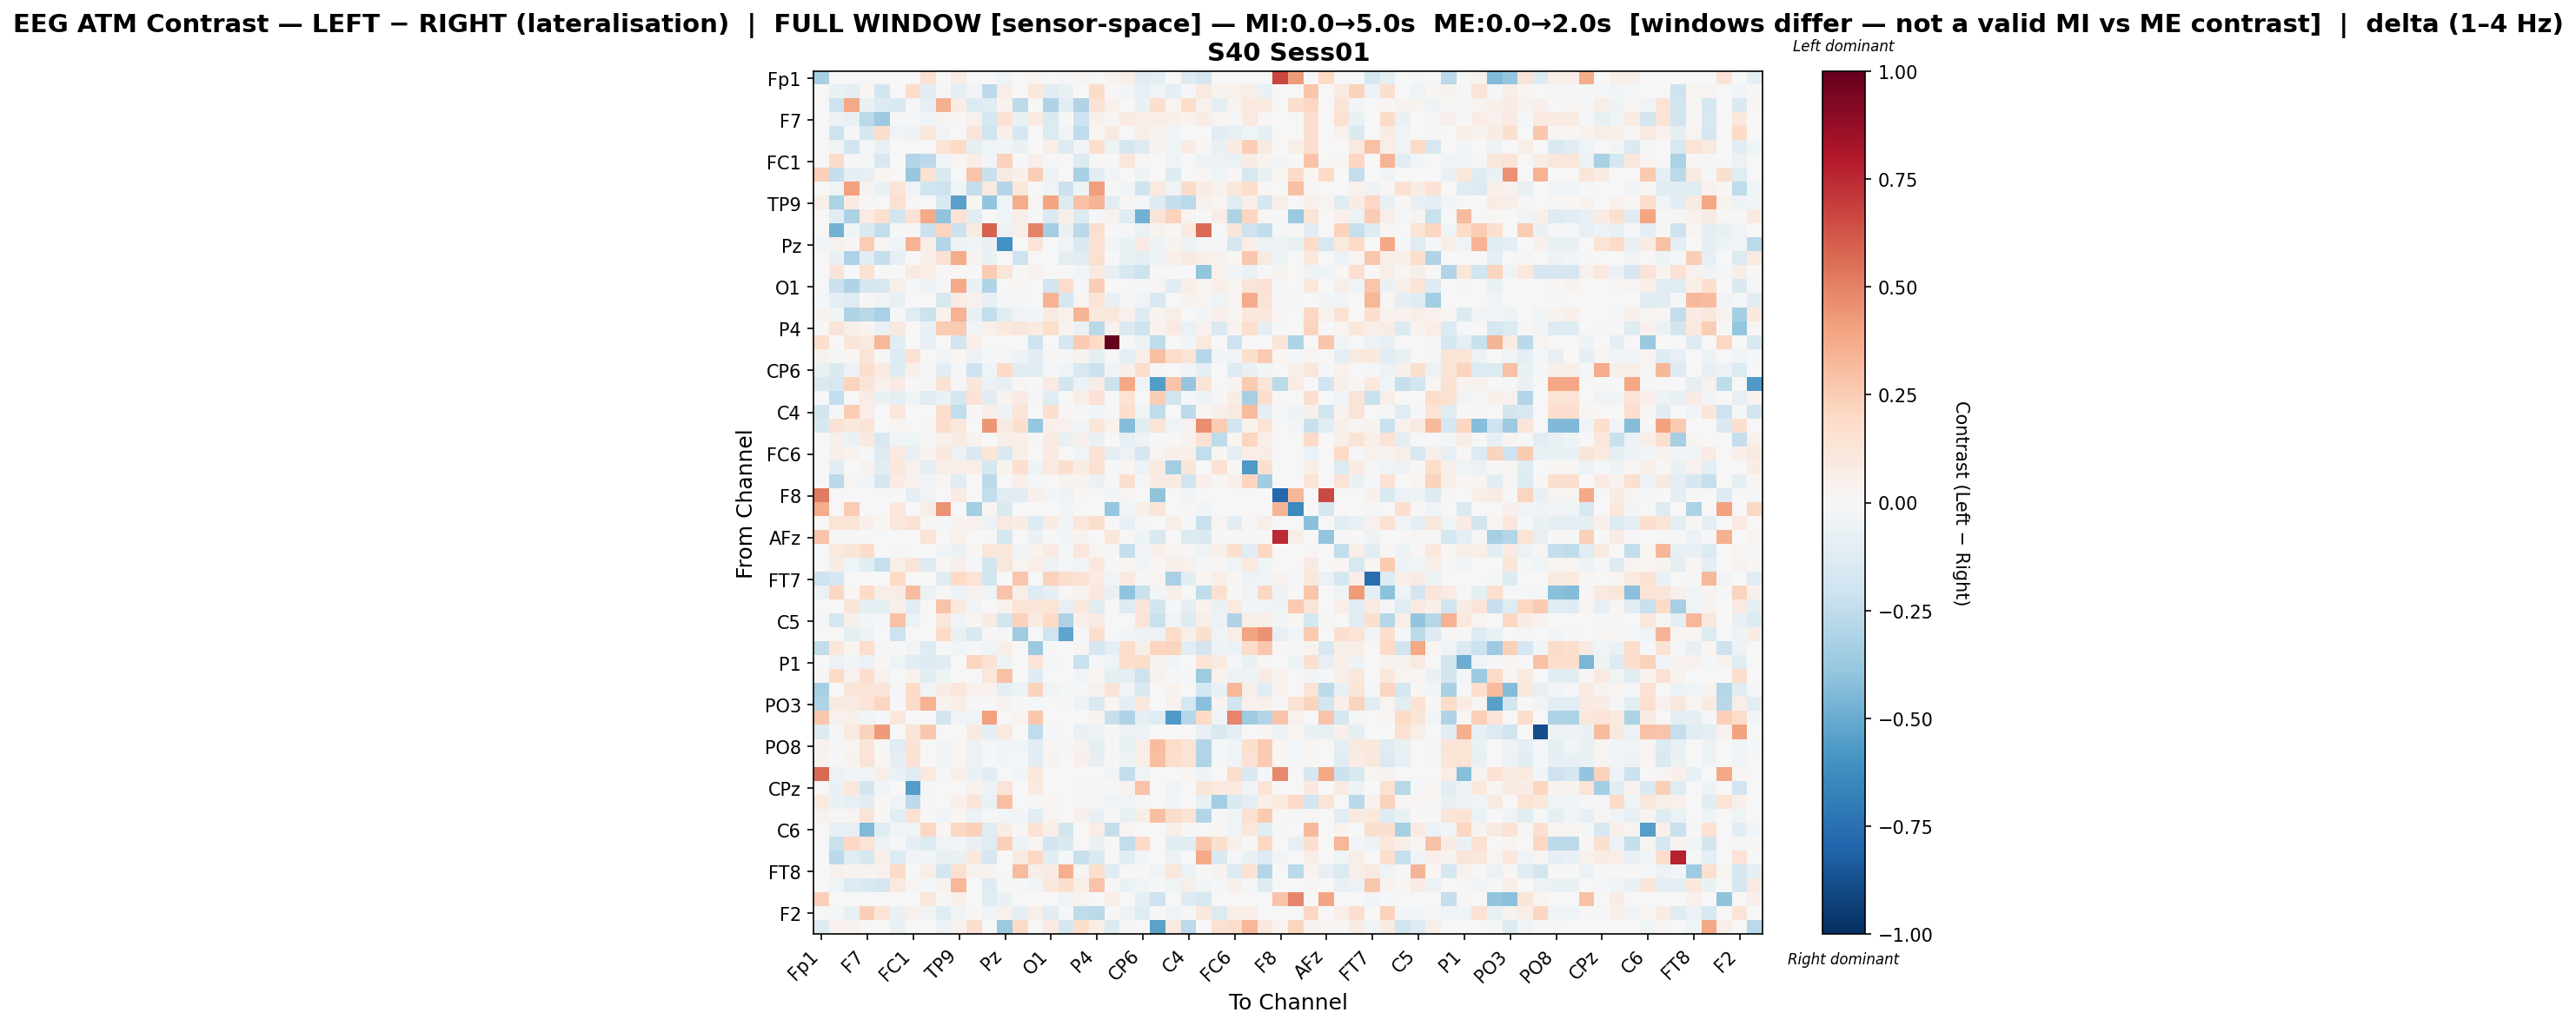

The data file committed next to this chart (first rows):
, Fp1, Fz, F3, F7, FT9, FC5, FC1, C3, T7, TP9, CP5, CP1, Pz, P3, P7, O1, Oz, O2, P4, P8, TP10, CP6, CP2
Fp1, -0.334, 0.0, 0.0, 0.0, 0.0, 0.0, 0.0, 0.1534, 0.0, 0.08139, 0.0, 0.0, -0.03535, 0.0, 0.02138, 0.0, -0.01991, 0.02601, 0.0, 0.03555, 0.04743, -0.1101, -0.09607
Fz, 0.0, -0.06386, -0.09866, 0.02009, -0.1865, 0.003822, 0.182, -0.1087, -0.01135, -0.08959, -0.02986, -0.261, 0.06778, -0.006622, 0.1073, -0.1062, -0.0711, 0.004533, 0.181, 0.0, -0.026, -0.08349, -0.04534
F3, 0.0, -0.207, 0.3774, -0.07648, -0.1394, -0.1534, -0.01411, -0.07891, 0.3532, 0.07226, -0.1339, -0.1192, 0.03735, -0.2598, 0.0, -0.3018, -0.1151, -0.3015, 0.1482, 0.04277, -0.002125, -0.06622, 0.1678
F7, 0.0, -0.05683, -0.07073, -0.2669, -0.3655, -0.01094, -0.02014, -0.03208, 0.02513, 0.01128, 0.04495, -0.172, 0.1414, -0.06611, 0.0814, -0.1443, 0.005073, -0.2073, 0.04926, 0.021, 0.0828, 0.06777, 0.06877
FT9, 0.0, -0.208, -0.01506, -0.1642, 0.1731, -0.03359, -0.04857, 0.1024, -0.03382, -0.002362, 0.1204, -0.1958, 0.05342, -0.1766, 0.004452, -0.1336, -0.02849, -0.2535, 0.01603, 0.08788, 0.005028, 0.05569, 0.03518
FC5, 0.0, -0.04472, -0.1872, -0.02308, -0.07178, -0.003871, 0.002603, 0.0, 0.1372, 0.1973, -0.09896, -0.0415, -0.02461, -0.06794, 0.0, 0.05895, -0.1259, -0.02817, 0.1651, -0.04711, -0.1698, -0.1268, 0.03787
FC1, 0.0, 0.1952, -0.007657, -0.02307, -0.1606, 0.00406, -0.2923, -0.2605, -0.03416, 0.01767, 0.06776, -0.02753, 0.2268, 0.0, 0.05278, -0.01055, 0.0, -0.1339, 0.01196, 0.0, 0.1137, 0.008587, 0.0
C3, 0.2354, -0.242, -0.1015, -0.08091, 0.02935, 0.0, -0.3823, 0.1507, -0.1477, 0.0, 0.2824, -0.2219, 0.09212, 0.05102, 0.2445, -0.05777, 0.0, -0.3268, -0.1125, -0.03556, 0.0, -0.05122, -0.005129
T7, 0.0, -0.03323, 0.4108, 0.03428, -0.0667, 0.1263, -0.03312, -0.2011, -0.2085, -0.04175, -0.2415, 0.0908, -0.2934, 0.1099, 0.0, -0.03241, -0.2114, -0.05289, 0.421, 0.0, -0.03584, -0.205, 0.09831
TP9, 0.05954, -0.3174, 0.07908, 0.01389, -0.003341, 0.1505, 0.02175, 0.0, -0.151, -0.5441, 0.02274, -0.3935, -0.04359, 0.3716, 0.02192, 0.3946, -0.1333, 0.2921, 0.3402, -0.106, 0.01191, -0.009354, -0.1307
CP5, 0.0, -0.1133, -0.3148, 0.07822, 0.1639, -0.1859, 0.1439, 0.3825, -0.3985, 0.1434, -0.113, -0.004967, -0.04305, 0.06941, 0.0, -0.1455, 0.06262, -0.1362, -0.02156, 0.03199, -0.1201, -0.4792, 0.1324
CP1, 0.0, -0.4735, -0.04175, -0.1463, -0.2484, -0.01946, 0.008348, -0.2157, 0.2193, -0.2186, 0.07842, 0.588, -0.06155, 0.05824, 0.4948, -0.3367, -0.06839, -0.2692, 0.1579, 0.0, -0.01644, -0.06255, 0.03546
Pz, -0.02948, 0.03936, 0.01481, 0.2573, 0.02584, -0.03305, 0.3441, 0.0665, -0.2958, -0.05148, -0.03154, -0.07564, -0.6023, 0.0, 0.1289, 0.0, -0.03305, -0.1535, 0.1513, -0.02456, -0.06698, 0.07845, -0.05439
P3, 0.0, -0.06601, -0.3174, -0.1016, -0.2402, -0.08136, 0.0, 0.05167, 0.1542, 0.3702, 0.03607, -0.06811, 0.0, -0.2087, 0.0, -0.00178, -0.09849, -0.1145, 0.16, 0.0, -0.07157, -0.09463, -0.05436
P7, 0.003598, 0.1294, 0.0, 0.1498, 0.004979, 0.0, 0.09994, 0.07553, 0.0, 0.01951, 0.0, 0.2573, 0.1248, 0.0, 0.03136, 0.0, 0.0, -0.02636, 0.1004, -0.08434, -0.1613, -0.2059, 0.0
O1, 0.0, -0.2158, -0.2972, -0.171, -0.1611, 0.05628, -0.01314, -0.05048, -0.01371, 0.3826, -0.06903, -0.3005, 0.0, 0.01775, 0.0, -0.1817, 0.1809, -0.01951, 0.2429, 0.0, 0.006967, -0.01685, 0.02437
Oz, -0.0191, -0.09965, -0.1221, 0.01035, -0.03785, -0.07755, 0.0, 0.0, -0.1573, 0.07377, 0.04293, -0.07859, -0.02091, -0.01833, 0.0, 0.3451, -0.1643, 0.02604, 0.1301, -0.07098, -0.01602, -0.03208, -0.1511
O2, 0.03184, -0.03154, -0.3071, -0.2748, -0.3268, -0.01138, -0.1175, -0.218, 0.03281, 0.3451, -0.07075, -0.2481, -0.1078, -0.03281, -0.02837, 0.09186, 0.04621, 0.3364, 0.1093, 0.1097, 0.04099, -0.1251, 0.03649
P4, 0.0, 0.1288, 0.05782, 0.02378, -0.0718, 0.08971, 0.007435, -0.07516, 0.2537, 0.2625, -0.02615, 0.05087, 0.09909, 0.1131, 0.08375, 0.1772, 0.03673, -0.06631, -0.2729, 0.04043, -0.1435, -0.2068, 0.03157
P8, 0.1661, 0.0, 0.1174, 0.09306, 0.3287, -0.1051, 0.0, -0.08131, 0.0, -0.1946, 0.06345, 0.0, -0.006215, 0.0, -0.204, 0.0, -0.1758, 0.2623, 0.1905, 1.0, 0.0, -0.054, -0.251
TP10, 0.03631, -0.02334, 0.01808, 0.1288, 0.009723, -0.1263, 0.1421, 0.0, -0.03571, 0.01924, -0.05671, -0.009827, -0.01948, -0.0525, -0.1027, 0.01355, -0.01246, 0.03923, -0.09861, 0.0, -0.09167, 0.05629, 0.3044
CP6, -0.07227, -0.1411, -0.0547, 0.1711, 0.09148, -0.1311, 0.04787, -0.01142, -0.1029, -0.01163, -0.2045, -0.04141, 0.2009, -0.1065, -0.1028, -0.01803, -0.04172, -0.163, -0.2184, -0.03215, 0.05129, 0.1722, -0.02287
CP2, -0.1459, -0.163, 0.2261, 0.1277, 0.04179, 0.07977, 0.0, -0.01123, 0.1462, -0.01945, 0.1111, -0.05901, -0.07938, 0.01915, 0.0, 0.08313, -0.182, -0.05768, 0.07097, -0.2169, 0.3856, -0.03765, -0.5598
Cz, 0.0, -0.2432, -0.001377, 0.07282, -0.06956, -0.09804, -0.04627, -0.116, -0.06349, -0.1723, 0.1457, -0.1057, 0.03844, 0.08434, -0.009413, -0.1182, 0.0002799, 0.06931, 0.1409, 0.0, 0.1398, 0.0, 0.2458
C4, -0.1836, -0.01001, 0.2559, 0.06668, 0.007696, 0.114, 0.0, 0.0, 0.1779, -0.247, 0.008776, 0.0628, -0.04857, 0.1328, 0.0, 0.1623, 0.009625, -0.02056, -0.02701, -0.01833, 0.1644, -0.03376, -0.2518
T8, -0.1568, 0.1468, 0.1032, 0.1326, 0.0, 0.02986, -0.004812, 0.02169, 0.177, 0.1156, 0.0, 0.4397, 0.07849, 0.1597, -0.3888, 0.05267, 0.04072, -0.02419, 0.1211, 0.03529, -0.4312, -0.1108, 0.1276
FT10, 0.0, 0.05321, -0.06287, 0.08784, -0.1536, -0.03643, -0.04347, -0.007557, 0.05468, 0.07955, 0.03138, 0.003675, 0.06594, 0.06579, 0.008812, 0.08215, -0.07503, 0.04743, -0.0745, 0.0, -0.08263, -0.05425, 0.0
FC6, 0.0, 0.0628, 0.03315, -0.02329, -0.1323, 0.09746, -0.08468, 0.03458, 0.1064, -0.05794, -0.1456, 0.118, -0.1474, 0.06059, -0.005805, 0.08013, 5.40460430157961e-05, -0.0278, 0.1456, -0.09521, -0.0578, -0.1651, 0.03116
FC2, 0.0, -0.1021, -0.00583, 0.0351, -0.1027, 0.1027, 0.03929, -0.101, 0.06237, 0.06523, 0.06336, -0.1757, 0.03859, 0.1684, -0.05262, 0.09574, 0.1621, 0.07405, 0.152, 0.0, 0.01898, -0.06052, 0.09244
F4, 0.0, -0.2724, 0.02868, -0.02514, -0.167, 0.07617, 0.03916, -0.03381, 0.02193, -0.1107, 0.006448, -0.2599, -0.002214, 0.0623, -0.008601, 0.004169, 0.0383, 0.03514, -0.06963, 0.0, 0.1623, -0.01373, 0.08021
F8, 0.5226, 0.0, 0.0, 0.0, 0.0, 0.0, -0.09137, -0.03584, 0.002132, 0.08545, 0.0, -0.2459, -0.11, -0.1166, 0.04862, -0.02876, -0.05395, 0.01867, 0.002666, -0.02611, 0.03085, 0.0, -0.4009
AF7, 0.3695, 0.0, 0.2528, 0.0, 0.005957, 0.1045, 0.0, 0.07698, 0.4499, 0.0, -0.3379, 0.02042, -0.1439, 0.0, 0.0, 0.0, -0.0278, 0.0, 0.0, -0.3842, -0.04052, 0.0533, 0.1191
AF3, 0.0, 0.1391, 0.1324, 0.04891, 0.01251, 0.1138, 0.1463, 0.01288, -0.009079, 0.03482, 0.04122, -0.05507, 0.09247, 0.07131, -0.1341, 0.07654, -0.02436, 0.1164, 0.1725, 0.0, -0.08566, -0.009185, 0.002315
AFz, 0.2851, 0.0, 0.0, 0.0, 0.0, 0.0, 0.0, 0.1318, 0.0, 0.03992, 0.0, 0.0, -0.1739, -0.004715, -0.06723, 0.0, -0.02913, 0.03818, 0.0, 0.1128, 0.0, -0.05094, -0.1485
F1, 0.0, 0.09434, 0.1176, 0.185, 0.004162, -0.02319, 0.0008257, 0.0, -0.03444, -0.06746, 0.01453, 0.1106, 0.1114, -0.03798, 0.03269, 0.08378, -0.01489, 0.1143, 0.02786, -0.0155, -0.2373, -0.02966, 0.0543
F5, 0.0, 0.07406, -0.04555, -0.1104, -0.228, 0.05782, 0.1266, -0.1287, 0.01843, 0.05274, -0.01679, -0.1868, 0.1157, 0.02489, 0.06836, -0.05203, -0.0106, -0.03104, 0.1087, 0.0, 0.03059, -0.02724, 0.01717
FT7, -0.2047, -0.1705, 0.001325, 0.0, 0.0, 0.2007, 0.0, 0.0, -0.1241, 0.2016, 0.1401, -0.1994, 0.0, 0.2807, 0.0, 0.2319, 0.1766, 0.1431, 0.08396, -0.03761, 0.09386, -0.01982, 0.02949
FC3, -0.0667, 0.2145, 0.02023, 0.2007, 0.05754, 0.0711, 0.3054, -0.06231, 0.01083, -0.04918, 0.04063, -0.04632, 0.2823, 0.06095, -0.1309, -0.08623, 0.02302, 0.03235, 0.1032, -0.07485, -0.4055, -0.2253, -0.0248
C1, -0.004922, 0.002531, 0.1246, -0.0911, -0.09305, 0.05129, -0.1116, 0.0, 0.286, 0.1035, -0.02589, 0.0, 0.03986, 0.1349, 0.1222, 0.1333, -0.08206, 0.103, -0.1194, 0.0, -0.131, 0.1173, -0.1851
C5, -0.01803, -0.1724, 0.05131, -0.02527, -0.01149, 0.2968, -0.05916, 0.0, 0.1113, -0.0349, 0.02185, 0.08544, -0.1827, 0.2296, 0.09091, 0.1967, -0.3063, 0.04883, 0.08239, 0.0, 0.0, 0.1259, -0.225
TP7, 0.0, 0.0008958, -0.09722, -0.04874, -0.004435, -0.2109, 0.0, 0.0, 0.2012, -0.07327, -0.1547, 0.01343, -0.01188, -0.3533, 0.0, -0.1964, -0.5307, -0.01411, 0.1634, -0.007736, -0.0296, -0.04978, -0.05609
CP3, -0.2474, 0.1172, 0.02345, 0.1758, -0.009969, 0.0, -0.02487, -0.1261, 0.0, -0.02933, 0.0, -0.04262, 0.06033, 0.0, -0.3744, 0.0004713, 0.0, 0.02775, -0.1716, -0.0915, 0.1873, 0.05777, 0.2149
P1, 0.000259, -0.06198, -0.02972, -0.0547, 0.02339, -0.04596, -0.1034, -0.1282, -0.1148, 0.0, 0.2178, 0.1432, -0.05028, 0.0, 0.1305, -0.01902, 0.0, -0.2237, -0.01667, -0.04596, 0.1768, 0.1864, 0.03481
P5, 0.01426, 0.1985, 0.04255, 0.1679, 0.04547, 0.0, 0.03618, -0.104, -0.05157, 0.0, 0.0, 0.1097, 0.2953, 0.0, -0.1259, -0.003854, 0.0, -0.02702, 0.01809, -0.09732, -0.09833, -0.2032, 0.03258
PO7, -0.3295, -0.007048, 0.1199, 0.1352, 0.1247, -0.01134, 0.2002, -0.03431, 0.0717, 0.1139, 0.04213, 0.04635, -0.09644, -0.06017, 0.2254, -0.03389, -0.02312, -0.01736, 0.04558, 0.1267, -0.02966, -0.1469, 0.002934
PO3, -0.298, 0.0953, 0.08424, 0.1399, 0.2153, 0.0, 0.1875, 0.35, 0.03884, 0.06266, 0.001305, -0.003003, 0.03526, 0.0, -0.01034, 0.0, 0.01154, -0.04731, -0.1467, 0.01701, -0.09517, 0.1044, 0.005402
POz, 0.2684, 0.04075, 0.05304, -0.03034, -0.01927, 0.1083, 0.006775, 0.0, -0.187, -0.03862, -0.03862, 0.409, 0.0, 0.03075, 0.2713, 0.0, 0.0, 0.0, 0.03343, -0.2279, -0.3065, -0.101, -0.1223
PO4, -0.1255, -0.009753, 0.09739, 0.2192, 0.422, 0.001241, 0.1326, 0.2733, 0.0, -0.007805, 0.09357, -0.08934, 0.09806, 0.0, -0.2572, -0.01282, 0.0, -0.0776, -0.05012, 0.00673, -0.05523, -0.06039, 0.0
PO8, 0.03653, -0.02026, 0.02405, 0.1291, 0.01307, -0.1136, 0.143, 0.0, -0.03585, 0.01912, -0.06004, -0.009799, -0.02529, -0.03983, -0.1086, 0.01763, -0.00956, 0.03667, -0.09005, 0.0, -0.07416, 0.05851, 0.3064
P6, 0.03682, -0.01517, 0.03412, 0.1291, 0.01959, -0.08868, 0.1426, 0.0, -0.03561, 0.0198, -0.05502, -0.01007, -0.0273, -0.0193, -0.1155, 0.03368, 0.0, 0.04926, -0.08267, 0.0, -0.04755, 0.05615, 0.3036
P2, 0.5654, -0.05651, -0.03378, -0.03357, 0.05528, -0.06646, -0.1214, 0.09981, -0.009806, 0.06286, -0.06708, -0.1032, -0.002179, -0.02506, 0.1026, 0.0, -0.007371, 0.0, 0.0, -0.03496, -0.2493, -0.03451, 0.0
CPz, 0.0, -0.06477, 0.1136, -0.1863, -0.03087, 0.0, -0.5508, -0.02051, 0.0, 0.0, 0.04149, -0.06108, 0.1297, 0.0, 0.0992, 0.0, 0.0, -0.01056, -0.01937, 0.0, 0.03635, 0.2872, 0.0
CP4, 0.09947, -0.06779, -0.07903, -0.1037, 0.02236, -0.04285, -0.2653, 0.01549, 0.0, 0.05209, 0.1245, -0.0655, 0.303, 0.0, -0.02315, 0.01853, 0.0, -0.01475, -0.02143, -0.0439, -0.04566, 0.01558, 0.0
TP8, 0.03683, -0.01936, 0.02684, 0.1283, 0.01435, -0.1075, 0.1425, 0.0, -0.0353, 0.01942, -0.05724, -0.01012, -0.02497, -0.02656, -0.1111, 0.02818, 0.0, 0.04823, -0.07978, 0.0, -0.07202, 0.05842, 0.3037
C6, 0.0, -0.08168, -0.0829, -0.4444, -0.1229, -0.03453, -0.03913, 0.209, 0.01631, 0.2082, 0.2392, -0.1224, 0.07529, 0.008429, 0.1425, 0.06686, -0.1842, 0.006618, 0.07213, -0.2355, 0.02596, 0.001974, 0.0
C2, 0.0, -0.2244, 0.2049, 0.1342, -0.05397, -0.02143, -0.08753, -0.137, -0.04133, -0.02765, -0.07672, -0.121, 0.2409, -0.04877, 0.02691, -0.1895, -0.1439, 0.0004652, -0.06365, 0.0, -0.2466, 0.1925, 0.003596
FC4, 0.0, -0.2721, -0.1104, -0.1595, 0.06592, -0.1356, -0.03782, -0.02438, -0.08192, -0.07607, 0.1035, -0.165, 0.004462, 0.08763, 0.2044, -0.1112, -0.01017, -0.2192, -0.1468, 0.0, -0.1023, -0.02451, 0.0
FT8, -0.004313, 0.0434, 0.03266, 0.02981, 0.04316, 0.1898, 0.0, 0.0574, -0.1801, 0.1593, 0.03318, 0.03277, 0.0, 0.3132, 0.05607, 0.08112, 0.3626, 0.03118, 0.1579, -0.1183, -0.00717, 0.0, -0.03622
F6, 0.0, -0.04613, -0.1298, -0.15, -0.1665, 0.09453, 0.03111, -0.01086, 0.0334, 0.3336, 0.005768, -0.1252, -0.009721, -0.02271, -0.0241, 0.1017, 0.1793, 0.05864, 0.2829, 0.0, -0.06516, -0.03422, -0.01525
AF4, 0.2353, 0.0, 0.0, 0.0, 0.0, 0.0, 0.0, 0.1169, 0.008066, 0.05173, 0.0, -0.1181, -0.06636, 0.0, -0.004319, 0.0, -0.03248, 0.03073, 0.0, 0.06791, 0.0, -0.09744, -0.2036
... 2 more rows
